Run: headless pygame with SDL's dummy video driver; simulated clock (each Clock.tick advances the game by its frame time, no real sleeping); random seed 0; keys injected as events and as key.get_pressed() state; no mouse input.
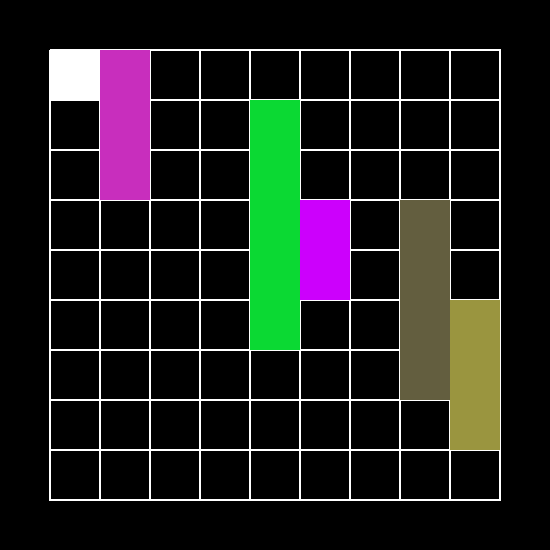
Frame 1 of 4 · flips 1–60 · no input
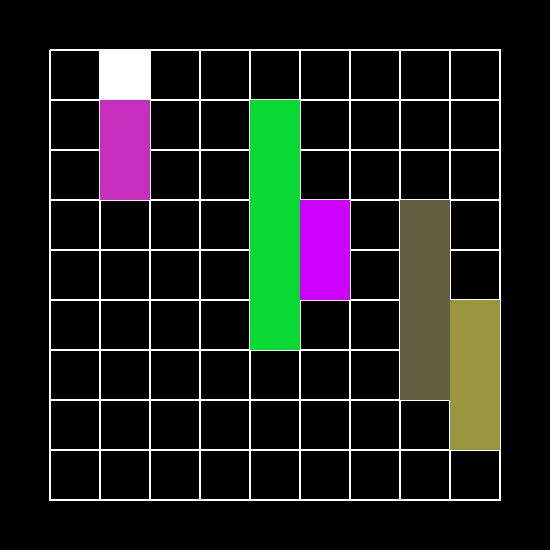
Frame 2 of 4 · flips 61–180 · tapped SPACE, RETURN · held RIGHT (→), D
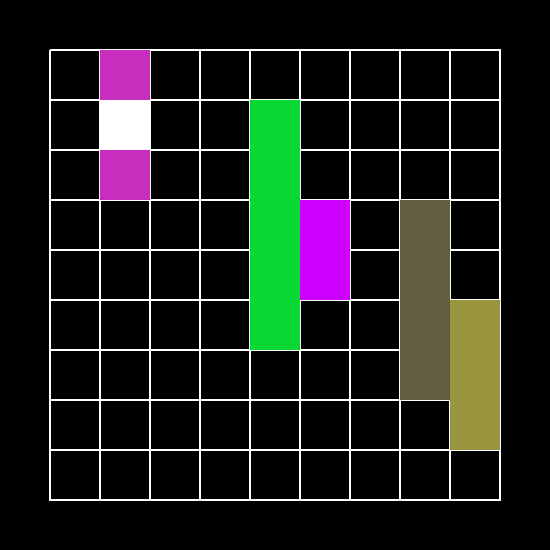
Frame 3 of 4 · flips 181–300 · held DOWN (↓), S
Frame 4 of 4 · flips 301–420 · held LEFT (←), A, UP (↑), W · screen same as frame 1, image omitted

The pygame program that drew these frames:

################################################################ 
# Battleships the Musical: Main Code (at least now)
#    - Ship generation: {{ DONE }}
#    - Hit dectection: {{ DONE }}
"""  - Ship damage and sinking: {{ WORKING }}   """
#    - Ray casting for sonar: {{ NOT STARTED }} 
#    - Game deign: {{ NOT STARTED }}
################################################################

# imports
import pygame
import math
from random import randint

# screen deminsions
squareScreen = 500
screenHeight = squareScreen
screenWidth = squareScreen

margin = 0 + int(squareScreen/10)

# initialize
pygame.init()
win = pygame.display.set_mode((screenWidth + margin, screenHeight + margin))

# clock
clock = pygame.time.Clock()

# x/y vectors
vec = pygame.math.Vector2

# Debugging
DEBUG = False


####### Classes #######

# class for the lines that make up the grid
class Line():
    def __init__(self, x1, x2, y1, y2):
        self.color = (255,255,255)
        self.end1 = vec(x1,y1)
        self.end2 = vec(x2,y2)

    # this fn is call everytime the display is updated for every line
    def draw(self):
        pygame.draw.line(win, self.color, self.end1, self.end2, width = 2)


# class for rectangles that make the hitboxes for the ships
class Rectangle():
    def __init__(self, color, x, y, width, height):
        self.color = color
        self.pos = vec(x,y)
        self.width = width
        self.height = height
        self.rect = pygame.Rect(self.pos.x, self.pos.y, self.width, self.height)        # hitbox of ship

    # this fn is call everytime the display is updated for every rect
    def draw(self):
        pygame.draw.rect(win, self.color, (self.pos.x, self.pos.y, self.width, self.height))

    # cleans the ship generation by insuring no ship is overlapping another or partially off screen
    # this fn is called for all 5 ships
    def cleanUpRect(self, rectDic):
        # checks if current ship is overlapping any of the other ships
        for i in range(len(rectDic)):
            if rectDic["rect%s" %i] != self:        # neglects the instense of dectecing if a ship collides with itself
                if pygame.Rect.colliderect(self.rect, rectDic["rect%s" %i].rect):       # does current ship overlap with another ship
                    if DEBUG:
                        print("Overlapping: %s" %i)

                    del rectDic["rect%s" %i]        # deletes the key of the ship that is overlapping current ship

                    # generates new ship with random position, direction, and maybe shape
                    directList = lengthDirect(i, rectDic)
                    rect = Rectangle((randint(0,255), randint(0,255), randint(0,255)), (screenWidth/10)*randint(0,10) + margin, (screenHeight/10)*randint(0,10) + margin, directList[0], directList[1])
                    rectDic["rect%s" %i] = rect
                    # recussively calls the cleanUpRect fn again until all ships are no longer overlapping or partially off screen
                    rectDic["rect%s" %i].cleanUpRect(rectDic)

        # checks if current ship is partially off screen
        for i in range(len(rectDic)):
            if ((rectDic["rect%s" %i].pos.x + rectDic["rect%s" %i].width) > screenWidth) or ((rectDic["rect%s" %i].pos.y + rectDic["rect%s" %i].height) > screenHeight):
                if DEBUG:
                    print("Off Screen: %s" %i)

                del rectDic["rect%s" %i]        # deletes the key of the ship that is overlapping current ship

                # generates new ship with random position, direction, and maybe shape
                directList = lengthDirect(i, rectDic)
                rect = Rectangle((randint(0,255), randint(0,255), randint(0,255)), (screenWidth/10)*randint(0,10) + margin, (screenHeight/10)*randint(0,10) + margin, directList[0], directList[1])
                rectDic["rect%s" %i] = rect
                # recussively calls the cleanUpRect fn again until all ships are no longer overlapping or partially off screen
                rectDic["rect%s" %i].cleanUpRect(rectDic)


# class for target which has mush of the same elements as the rectangle class
class Target(Rectangle):
    # hacky way of elemenating multiple calling when holding down mouse
    antiRep1 = 0
    antiRep2 = 0
    antiRep3 = 0
    antiRep4 = 0
    def __init__(self, color, x, y, width, height):
        Rectangle.__init__(self, color, x, y, width, height)
      
    def move(self):
        # detecting key presses
        keys = pygame.key.get_pressed()
        # right bound detection and left movement
        if self.pos.x > margin and keys[pygame.K_LEFT] and Target.antiRep1 == 0:
            Target.antiRep1 = 1
            self.pos.x -= int(squareScreen/10)
        # anti repetition
        if not(keys[pygame.K_LEFT]):
            Target.antiRep1 = 0

        # left bound detection and right movement
        if self.pos.x < screenWidth - margin and keys[pygame.K_RIGHT] and Target.antiRep2 == 0:
            Target.antiRep2 = 1
            self.pos.x += int(squareScreen/10)
        # anti repetition
        if not(keys[pygame.K_RIGHT]):
            Target.antiRep2 = 0

        # bottom bound detection and up movement
        if self.pos.y > margin and keys[pygame.K_UP] and Target.antiRep3 == 0:
            Target.antiRep3 = 1
            self.pos.y -= int(squareScreen/10)
        # anti repetition
        if not(keys[pygame.K_UP]):
            Target.antiRep3 = 0    
            
        # top bound detection and down movement
        if self.pos.y < screenHeight - margin and keys[pygame.K_DOWN] and Target.antiRep4 == 0:
            Target.antiRep4 = 1
            self.pos.y += int(squareScreen/10)
        # anti repetition
        if not(keys[pygame.K_DOWN]):
            Target.antiRep4 = 0



####### Functions #######

# updates screen every frame
def update(rectDic, lineDic):
    global shipHealths
    win.fill((0,0,0))       # makes background black
    
    # draw grit with lines
    for i in range(1,len(lineDic)):
        lineDic["line%s" %i].draw()

    # drawing rectangles
    for i in range(len(rectDic)):
        if not(isSunk(shipHealths, i)):
            rectDic["rect%s" %i].draw()

    # draws ship damage
    for key, value in shipDamages.items():
        shipDamages[key].draw()
        
    # moves and draws curser in new position
    curser.move()
    curser.draw()

    
    pygame.display.update()     # displays updated screen


# decides legnth and direction of ship
def lengthDirect(shipNum, rectDic):
    global screenHeight
    global screenWidth
    global shipHealths
    
    # calcs the different sized ships
        # there are 5 ships
        # Legths: 5, 4, 3, 3, 2

    if shipNum == 0:    # Carrier Ship
        shipHealths["shipHealth%s" %0] = 2          #[1,1]
        length = 2*(screenHeight/10)
        width = (screenWidth/10)

    if shipNum == 1:    # Battleship Ship
        shipHealths["shipHealth%s" %1] = 3          #[1,1,1]
        length = 3*(screenHeight/10)
        width = (screenWidth/10)

    if shipNum == 2:    # Cruiser Ship
        shipHealths["shipHealth%s" %2] = 3          #[1,1,1]
        length = 3*(screenHeight/10)
        width = (screenWidth/10)

    if shipNum == 3:    # Submarine Ship or another Cruiser
        shipHealths["shipHealth%s" %3] = 4          #[1,1,1,1]
        length = 4*(screenHeight/10)
        width = (screenWidth/10)

    if shipNum == 4:    # Destroyer Ship
        shipHealths["shipHealth%s" %4] = 5          #[1,1,1,1,1]
        length = 5*(screenHeight/10)
        width = (screenWidth/10)

    if shipNum > 4:     # Overflow protection
        j = len(rectDic)
        shipHealths["shipHealth%s" %j] = []
        rand = randint(2,5)
        for i in range(rand):
            shipHealths["shipHealth%s" %j].append(1)
        length = rand*(screenHeight/10)
        width = (screenWidth/10)
    # decides direction at random
    if randint(0,1):
        temp = length
        length = width
        width = temp
    return width, length#, shipHealths


# creates ships of random shapes and position
def createRect(numRect):
    # dictionary to store ship data
    rectDic = {}
    # creates as many ships needed
    for i in range(numRect):
        # gets length and orientation
        directList = lengthDirect(i, rectDic)
        # creates rectangle object
        rect = Rectangle((randint(0,255), randint(0,255), randint(0,255)), (screenWidth/10)*randint(0,9) + margin, (screenHeight/10)*randint(0,9) + margin, directList[0], directList[1])
        # creates and assigns key for rectangle dictionary
        # the syntax below is just to make keys in the style: rect0, rect1, rect2, ...
        rectDic["rect%s" %i] = rect
    # returns dictionary
    return rectDic

# creates lines for grit

#### this is most likely temporary, until we get a background for the game
def createLine():
    # dictionary for lines
    lineDic = {}
    # creates horizontal lines
    for i in range(0,11):
        line = Line((screenWidth/10)*(i-1)-1 + margin,(screenWidth/10)*(i-1)-1 + margin, margin, screenHeight)
        lineDic["line%s" %i] = line
    # creates vertical lines
    for i in range(11,21):
        line = Line(margin, screenWidth, (screenHeight/10)*(i-11)-1 + margin,(screenHeight/10)*(i-11)-1 + margin)
        lineDic["line%s" %i] = line
    # returns dictionary
    return lineDic

# dectects collision of curser and ship
def isCollide():
    for i in range(len(rectDic)):
        if pygame.Rect.colliderect(pygame.Rect(curser.pos.x, curser.pos.y, curser.width, curser.height), rectDic["rect%s" %i].rect):
            return True, i      # returns if collision and if so, the ship that was hit
    return False, i

def shootMissile():
    global shipDamages
    global shipHealths
    damageTest = 1

    # so the user cant shoot the same spot and do more damage
    for i in range(len(shipDamages)):
        if (shipDamages["shipDamage%s" %i].pos.x == curser.pos.x) and (shipDamages["shipDamage%s" %i].pos.y == curser.pos.y):
            damageTest = 0

    # set to a variable to extract 2 returns
    isCollides = isCollide()
    # did it hit
    if isCollides[0] and damageTest:
        print("You hit boat {}!!". format(isCollides[1]+1))
        # places yellow square on damaged spot
        shipDamages["shipDamage%s" %len(shipDamages)] = Rectangle((255,255,0), curser.pos.x, curser.pos.y, curser.width, curser.height)
        # decreases health
        #print(shipDamages)
        if shipHealths["shipHealth%s" % isCollides[1]] > 0:
            shipHealths["shipHealth%s" % isCollides[1]] -= 1

    else:
        if damageTest:
            print("All you shot was sea!")
        else:
            print("You already damaged that part!")

def isSunk(shipHealths, i):
    #for i in range(len(shipHealths)):
    if not(shipHealths["shipHealth%s" %i]):
        sink(i)
        return True
    else:
        return False

def sink(i):
     for j in range(len(shipDamages)):
        if pygame.Rect.colliderect(pygame.Rect(shipDamages["shipDamage%s" %j].pos.x, shipDamages["shipDamage%s" %j].pos.y, shipDamages["shipDamage%s" %j].width, shipDamages["shipDamage%s" %j].height), rectDic["rect%s" %i].rect):
            del shipDamages["shipDamage%s" %j]

def isWin():
    global shipHealths
    tot = 0
    for i in range(len(shipHealths)):
        tot += shipHealths["shipHealth%s" %i]

    if tot != 0:
        return False
    else:
        return True


# number of ships
numRect = 5
# ship health in order
shipHealths = {}
# damage dictionary
shipDamages = {}

# generate ships
rectDic = createRect(numRect)
for i in range(len(rectDic)):
    rectDic["rect%s" %i].cleanUpRect(rectDic)

# Create Grid
lineDic = createLine()

# Create Target/Curser
curser = Target((255,255,255), margin, margin, int(squareScreen/10), int(squareScreen/10))

# boolean to allow the breaking of the main loop
run = True

# framerate of the game
    # this probably won't matter too much, unless we decide to make animations
    # then we'll have to put in more thought into it
frameRate = 60



#########################################################################################
# MAIN GAME LOOP 
#########################################################################################
# for rep detection
antiRep = 0
antiRep1 = 1

while run:
    # controls rate of the game
    clock.tick(frameRate)

    # detects if user wants to close the program
    for event in pygame.event.get():
        if event.type == pygame.QUIT:
            run = False

    # for test, generates new boats
    key = pygame.key.get_pressed()
    if key[pygame.K_SPACE] and antiRep == 0:
        shipDamages = {}
        shipHealths = {}
        antiRep = 1     # blocks multiple interations in one click
        rectDic = createRect(numRect)
        for i in range(len(rectDic)):
            rectDic["rect%s" %i].cleanUpRect(rectDic)
    # this just makes sure when space is pressed, it only inputs once
    if not(key[pygame.K_SPACE]):
        antiRep = 0
        
    # shooting missle
    if key[pygame.K_RETURN] and antiRep1 == 0:
        antiRep1 = 1
        shootMissile()
    # this just makes sure when space is pressed, it only inputs once
    if not(key[pygame.K_RETURN]):
        antiRep1 = 0

    # detects winning condition met
    if isWin():
        print("\n\n\n\t\t\t\t**********************")
        print("\t\t\t\t*****  You Win!  *****")
        print("\t\t\t\t**********************")
        run = False
    
    # updates the screen to different events
    update(rectDic, lineDic)

# if main loop is broke then close program
pygame.quit()
